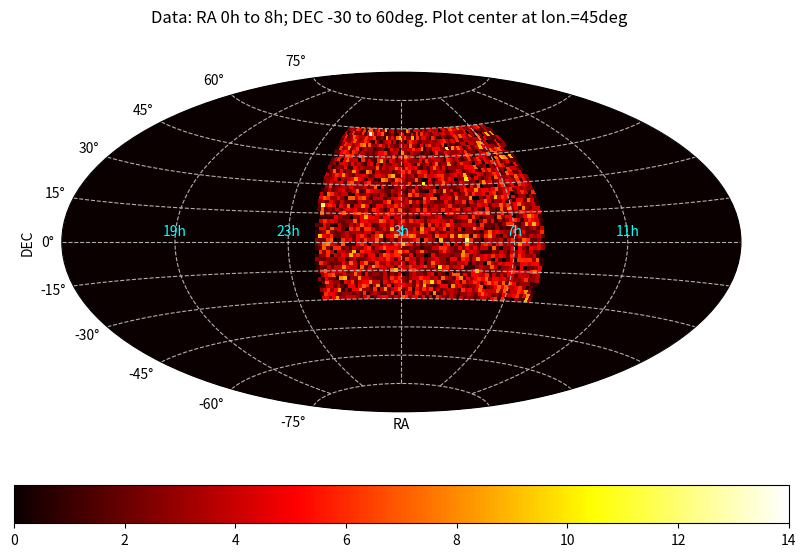

Source code (Python):
#!/usr/bin/env python
# -*- coding: utf-8 -*-
# Purpose: plot image/heat map on sky coordinates (skymap)
# * Use pcolormesh instead of imshow (see [2])
# * Central longitude can be non-zero
# * Need to shift the data and the xticks
# * also see [3] which use astropy to deal with coordinates
#
# Reference:
# [1] Geographic projections http://matplotlib.org/gallery/subplots_axes_and_figures/geo_demo.html
# [2] https://stackoverflow.com/questions/7355497/curious-bad-behavior-creating-all-sky-projections-with-matplotlib
# [3] Evert's answer at https://stackoverflow.com/questions/46320712/putting-matplotlib-hexbin-into-an-aitoff-projection

import numpy as np
import matplotlib.pyplot as plt
pi = np.pi

# Data: create data between a certain range of RA and DEC
# the full extent is (-180,180)/(-90,90)
RA0 = np.random.random(10000)*120  # 0 to 120 degrees
DEC = np.random.random(10000)*90-30  # -30 to 60 degress


def shift_lon(central_longitude, RA0):
    # center RA at 'lon_cen' degree,
    # return: shifted RA and xtick location and corresponding tick labels
    RA = (RA0 - central_longitude + 180) % 360 - 180
    xtick_loc_deg = np.arange(-120, 180, 60)  # -120, -60, 0, 60, 120
    xtick_loc_rad = xtick_loc_deg * pi / 180
    # RA should range between 0h and 24h
    xtick_lbl = ['{0:.0f}h'.format(((a+central_longitude) % 360)/15) for a in xtick_loc_deg]
    return RA, xtick_loc_rad, xtick_lbl


# shift the data and obtain the new longitude values
central_longitude = 45  # try 45/255
# central_longitude = 255
RA, xtick_loc_rad, xtick_lbl = shift_lon(central_longitude, RA0)

# plot
fig = plt.figure(figsize=(10, 6.3))
ax = fig.add_subplot(111, projection='aitoff')  # or aitoff or mollweide

# background image (heat map for example)
hist, xedges, yedges = np.histogram2d(DEC, RA, bins=[90,180], range=([-90,90],[-180,180]))
X, Y = np.meshgrid(np.radians(yedges), np.radians(xedges))
image = ax.pcolormesh(X, Y, hist, cmap=plt.cm.hot)
cb = fig.colorbar(image, orientation='horizontal')

# set shifted xticks
ax.set_xticks(xtick_loc_rad)
ax.set_xticklabels(xtick_lbl, color='cyan')

# title / grid / labels / ...
fig.suptitle(r'Data: RA 0h to 8h; DEC -30 to 60deg. Plot center at lon.={}deg'.format(central_longitude))
ax.grid(True, linestyle='--')  # put this line after pcolormesh to make grid visible
ax.set_xlabel('RA')
ax.set_ylabel('DEC')

plt.show()
